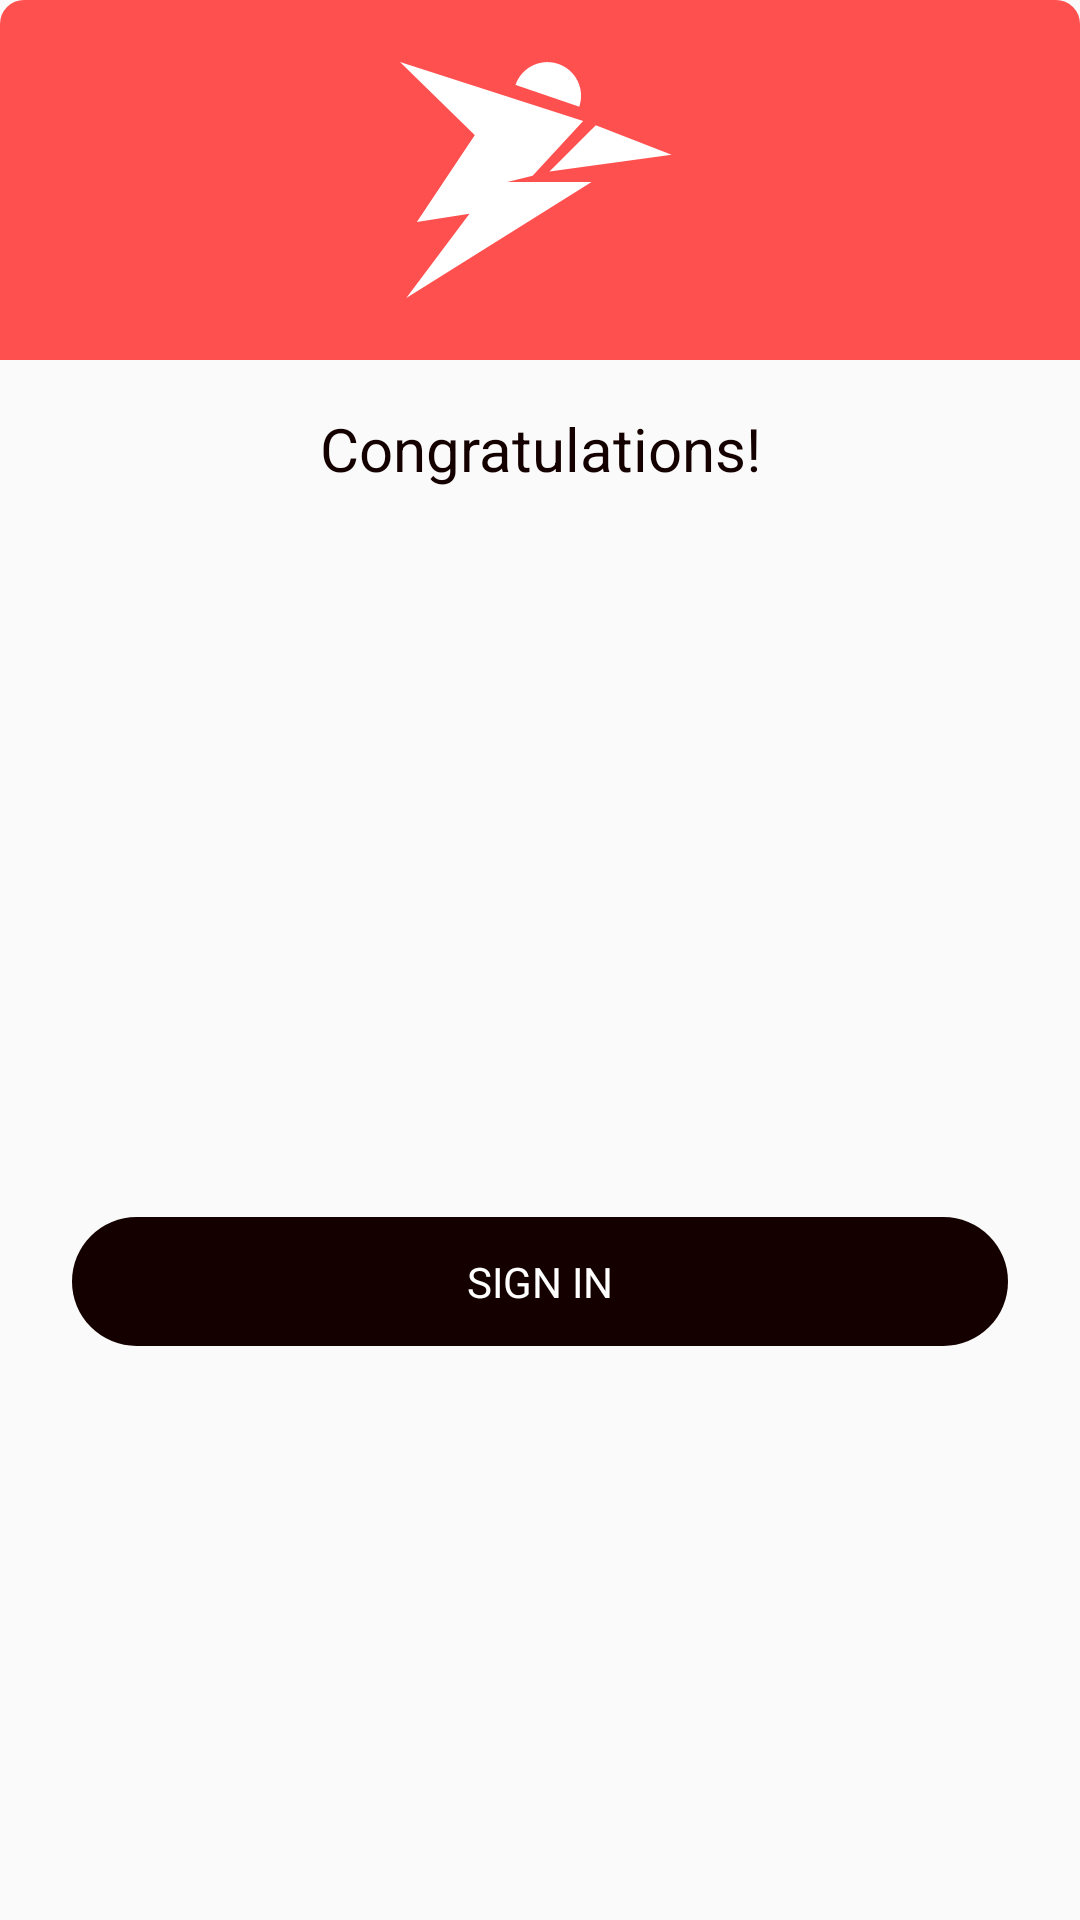

Layout XML and referenced resources for this Android screen:
<!-- AndroidManifest.xml: application theme Theme.Sportify -->
<!-- res/layout/dialog_congratulations.xml -->
<?xml version="1.0" encoding="utf-8"?>
<androidx.constraintlayout.widget.ConstraintLayout xmlns:android="http://schemas.android.com/apk/res/android"
    xmlns:app="http://schemas.android.com/apk/res-auto"
    xmlns:tools="http://schemas.android.com/tools"
    android:layout_width="match_parent"
    android:layout_height="wrap_content"
    android:background="@drawable/background_dialog"
    tools:ignore="ContentDescription">

    <ImageView
        android:id="@+id/ivAppIcon"
        android:layout_width="match_parent"
        android:layout_height="120dp"
        android:background="@drawable/background_header_dialog"
        android:padding="20dp"
        app:layout_constraintTop_toTopOf="parent"
        app:srcCompat="@drawable/app_icon"
        app:tint="@color/white" />

    <TextView
        android:id="@+id/tvCongratulations"
        android:layout_width="wrap_content"
        android:layout_height="wrap_content"
        android:layout_marginTop="16dp"
        android:text="@string/congratulations"
        android:textColor="@color/content"
        android:textSize="20sp"
        app:layout_constraintEnd_toEndOf="parent"
        app:layout_constraintStart_toStartOf="parent"
        app:layout_constraintTop_toBottomOf="@id/ivAppIcon" />

    <TextView
        android:id="@+id/tvDescription"
        android:layout_width="match_parent"
        android:layout_height="wrap_content"
        android:layout_margin="32dp"
        android:textAlignment="center"
        android:textColor="@color/content"
        android:textSize="14sp"
        app:layout_constraintTop_toBottomOf="@id/tvCongratulations" />

    <TextView
        android:id="@+id/tvNavigationButton"
        android:layout_width="match_parent"
        android:layout_height="wrap_content"
        android:layout_margin="24dp"
        android:background="@drawable/background_primary_button"
        android:textAllCaps="true"
        android:gravity="center"
        android:paddingVertical="12dp"
        android:text="@string/sign_in"
        android:textColor="@color/white"
        app:layout_constraintBottom_toBottomOf="parent"
        app:layout_constraintTop_toBottomOf="@id/tvDescription" />

</androidx.constraintlayout.widget.ConstraintLayout>
<!-- resources referenced by this layout -->
<resources>
  <color name="content">#150000</color>
  <color name="white">#FFFFFFFF</color>
  <!-- drawable app_icon (drawable) -->
  <vector xmlns:android="http://schemas.android.com/apk/res/android"
      android:width="28dp"
      android:height="24dp"
      android:viewportWidth="28"
      android:viewportHeight="24">
    <path
        android:pathData="M1.684,16.21L8.421,6.105H18.316L13.263,11.579L10.737,12.21H12.631H19.158L0.631,23.789L6.947,15.368L1.684,16.21Z"
        android:fillColor="#FF5050"/>
    <path
        android:pathData="M0,0.211L18.316,6.105L9.053,9.053L0,0.211Z"
        android:fillColor="#FF5050"/>
    <path
        android:pathData="M14.947,11.158L19.579,6.526L27.158,9.474L14.947,11.158Z"
        android:fillColor="#FF5050"/>
    <path
        android:pathData="M11.55,2.489C11.693,2.07 11.917,1.684 12.209,1.352C12.502,1.02 12.857,0.749 13.254,0.555C13.651,0.36 14.083,0.245 14.524,0.217C14.965,0.189 15.408,0.249 15.827,0.392C16.245,0.535 16.632,0.759 16.963,1.051C17.295,1.344 17.566,1.699 17.761,2.096C17.956,2.493 18.071,2.925 18.098,3.366C18.126,3.808 18.067,4.25 17.924,4.669L14.737,3.579L11.55,2.489Z"
        android:fillColor="#FF5050"/>
  </vector>
  <!-- drawable background_header_dialog (drawable) -->
  <?xml version="1.0" encoding="utf-8"?>
  <shape xmlns:android="http://schemas.android.com/apk/res/android"
      android:shape="rectangle">
  
      <corners
          android:topLeftRadius="8dp"
          android:topRightRadius="8dp" />
  
      <solid android:color="@color/primary" />
  
  </shape>
  <!-- drawable background_primary_button (drawable) -->
  <?xml version="1.0" encoding="utf-8"?>
  <shape xmlns:android="http://schemas.android.com/apk/res/android"
      android:shape="rectangle">
  
      <solid android:color="@color/content" />
  
      <corners android:radius="50dp" />
  
  </shape>
  <string name="congratulations">Congratulations!</string>
  <string name="sign_in">Sign in</string>
  <style name="Theme.Sportify" parent="Base.Theme.Sportify">
          <item name="android:windowNoTitle">true</item>
          <item name="android:windowActionBar">false</item>
          <item name="android:windowContentOverlay">@null</item>
          <item name="android:windowBackground">@color/background</item>
          <item name="android:windowIsTranslucent">true</item>
          <item name="android:windowTranslucentStatus">true</item>
          <item name="android:windowTranslucentNavigation">true</item>
      </style>
  <color name="primary">#FF5050</color>
  <style name="Base.Theme.Sportify" parent="Theme.MaterialComponents.Light.NoActionBar">
  
      </style>
  <color name="background">#FAFAFA</color>
</resources>
